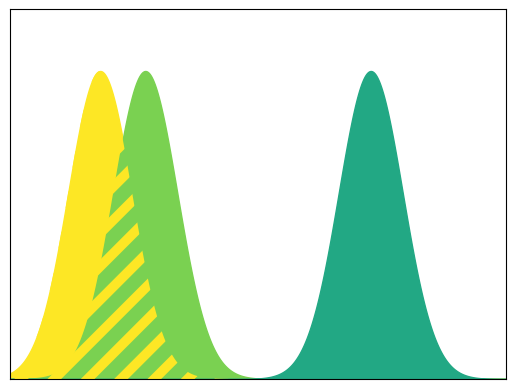

Reproduce this figure in Python.
import numpy as np
import matplotlib.pyplot as plt
import matplotlib as mpl
from matplotlib.cm import viridis
from string import ascii_uppercase as ABC

plt.rc('axes', labelsize=16)
plt.rc('xtick', labelsize=12)    # fontsize of the tick labels
plt.rc('ytick', labelsize=12)
plt.rc('axes', titlesize=16)
mpl.rcParams['hatch.linewidth'] = 7.0
mpl.rcParams['hatch.color'] = "r"

n_specs = np.arange(2,7)

mu = np.array([1,1,1])
mean_cons = np.array([0.2,0.3,0.8])
var_cons = np.array([0.1,0.1,0.1])

resources = np.linspace(0,1.1,1000)
res_use = (mu*np.exp(-np.abs((mean_cons-resources[:,np.newaxis])/var_cons)**2)).T
colors = viridis(np.linspace(0,1,n_specs[-1]))[::-1]       
###############################################################################

fig = plt.figure()
ax_res = plt.gca()
ax_res.set_ylim([0,1.2])
ax_res.set_xlim(resources[[0,-1]])
ax_res.set_xticks([])
ax_res.set_yticks([])
plt.fill_between(resources, res_use[0], color = colors[0])
plt.fill_between(resources, res_use[1], color = colors[1])
plt.fill_between(resources, res_use[2], color = colors[2])
plt.fill_between(resources, res_use[0],
                            hatch = "/", edgecolor = colors[0],
                                facecolor = [1,1,1,0],
                                linewidth = 0)

fig.savefig("Figure_S6.pdf")